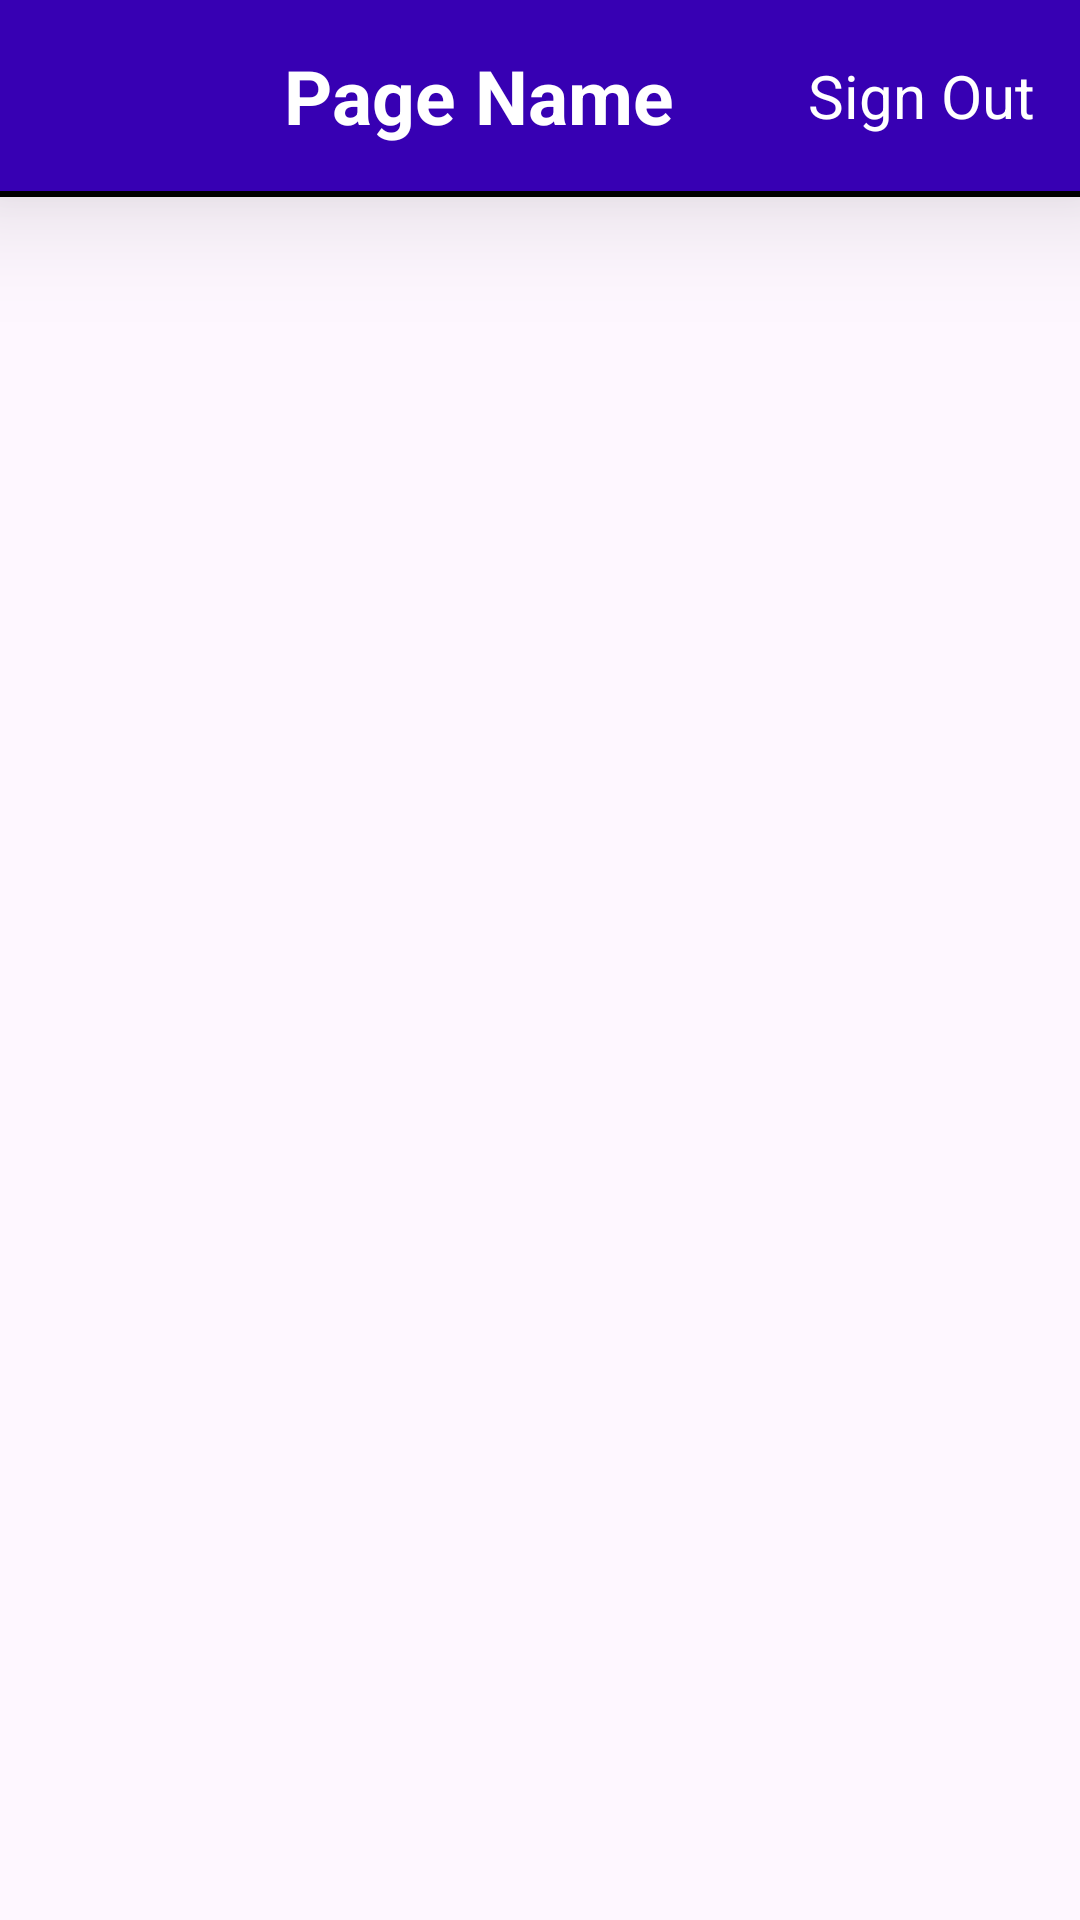

Produce the Android XML layout that renders to this screen, including the resource entries it uses.
<!-- AndroidManifest.xml: application theme Theme.OPSC_POE_PART_2 -->
<!-- res/layout/toolbar.xml -->
<?xml version="1.0" encoding="utf-8"?>
<LinearLayout xmlns:android="http://schemas.android.com/apk/res/android"
    android:layout_width="match_parent"
    android:layout_height="wrap_content"
    xmlns:app="http://schemas.android.com/apk/res-auto"
    android:orientation="vertical">

    <androidx.constraintlayout.widget.ConstraintLayout
        android:layout_width="match_parent"
        android:layout_height="wrap_content"
        android:background="@color/purple_700"
        android:elevation="25dp"
        >

        <ImageView
            android:id="@+id/backBtn"
            android:layout_width="35dp"
            android:layout_height="35dp"
            android:src="@drawable/return_icon"
            android:layout_marginStart="15dp"
            app:layout_constraintBottom_toBottomOf="parent"
            app:layout_constraintStart_toStartOf="parent"
            app:layout_constraintTop_toTopOf="parent"
            app:tint="@color/white" />

        <TextView
            android:id="@+id/pageNameTxt"
            android:layout_width="wrap_content"
            android:layout_height="wrap_content"
            android:layout_margin="15dp"
            android:text="@string/page_name"
            android:textColor="@color/white"
            android:textSize="25sp"
            android:textStyle="bold"
            app:flow_horizontalAlign="center"
            app:layout_constraintBottom_toBottomOf="parent"
            app:layout_constraintEnd_toStartOf="@+id/loginStatusBtn"
            app:layout_constraintStart_toEndOf="@id/backBtn"
            app:layout_constraintTop_toTopOf="parent" />

        <TextView
            android:id="@+id/loginStatusBtn"
            android:layout_width="wrap_content"
            android:layout_height="wrap_content"
            app:layout_constraintEnd_toEndOf="parent"
            app:layout_constraintTop_toTopOf="parent"
            android:text="@string/sign_out"
            android:textSize="20sp"
            app:flow_horizontalAlign="center"
            app:layout_constraintBottom_toBottomOf="parent"
            android:textColor="@color/white"
            android:layout_margin="15dp"
            />

    </androidx.constraintlayout.widget.ConstraintLayout>

    <View
        android:layout_width="match_parent"
        android:layout_height="2dp"
        android:background="@color/black"/>

</LinearLayout>
<!-- resources referenced by this layout -->
<resources>
  <color name="black">#FF000000</color>
  <color name="purple_700">#FF3700B3</color>
  <color name="white">#FFFFFFFF</color>
  <string name="page_name">Page Name</string>
  <string name="sign_out">Sign Out</string>
  <style name="Theme.OPSC_POE_PART_2" parent="Base.Theme.OPSC_POE_PART_2" />
  <style name="Base.Theme.OPSC_POE_PART_2" parent="Theme.Material3.DayNight.NoActionBar">
          
          
      </style>
</resources>
